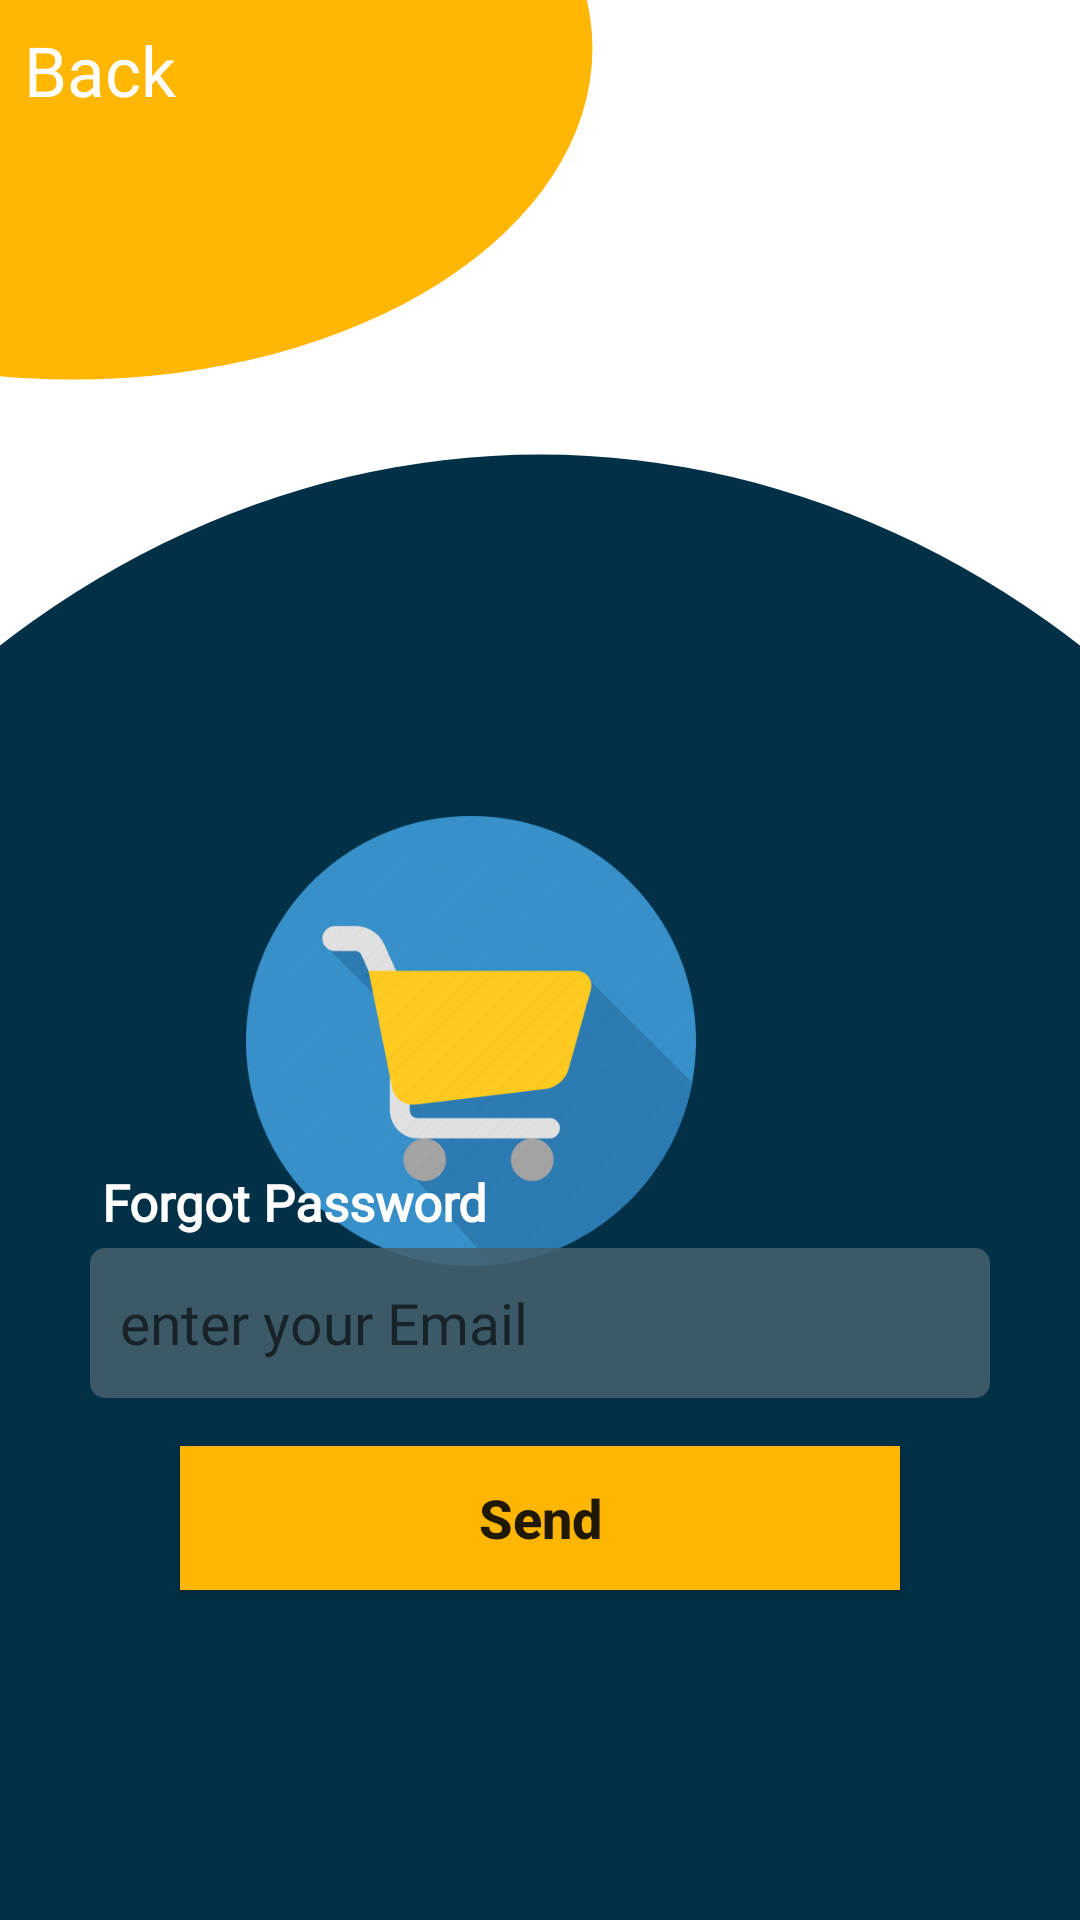

Write the Android layout XML for this screen, with the resource values it uses.
<!-- AndroidManifest.xml: application theme Theme.UX4ShoppingApp -->
<!-- res/layout/fragment_forgot_password.xml -->
<?xml version="1.0" encoding="utf-8"?>
<androidx.constraintlayout.widget.ConstraintLayout xmlns:android="http://schemas.android.com/apk/res/android"
    xmlns:app="http://schemas.android.com/apk/res-auto"
    xmlns:tools="http://schemas.android.com/tools"
    android:layout_width="match_parent"
    android:layout_height="match_parent"
    android:background="@drawable/signupscreenbackground"
    tools:context=".ui.fragments.login.LoginFragment">

    <ImageView
        android:layout_width="150dp"
        android:layout_height="150dp"
        android:layout_marginTop="272dp"
        android:layout_marginEnd="128dp"
        android:src="@drawable/shopping"
        app:layout_constraintEnd_toEndOf="parent"
        app:layout_constraintTop_toTopOf="parent" />

    <LinearLayout
        android:id="@+id/backButton"
        android:layout_width="wrap_content"
        android:layout_height="wrap_content"
        android:layout_marginStart="8dp"
        android:layout_marginTop="8dp"
        android:gravity="center"
        android:orientation="horizontal"
        app:layout_constraintStart_toStartOf="parent"
        app:layout_constraintTop_toTopOf="parent">

        <ImageView
            android:layout_width="wrap_content"
            android:layout_height="match_parent"
            android:paddingTop="3dp"
            android:src="@drawable/back_icon" />

        <TextView
            android:layout_width="wrap_content"
            android:layout_height="wrap_content"
            android:layout_gravity="center"
            android:fontFamily="@font/didactgothicregular"
            android:text="Back"
            android:textAllCaps="false"
            android:textColor="@color/white"
            android:textSize="23sp" />

    </LinearLayout>

    <LinearLayout
        android:id="@+id/linearLayout4"
        android:layout_width="match_parent"
        android:layout_height="wrap_content"
        android:layout_marginLeft="30dp"
        android:layout_marginRight="30dp"
        android:layout_marginBottom="50dp"
        android:orientation="vertical"
        app:layout_constraintBottom_toBottomOf="parent"
        app:layout_constraintEnd_toEndOf="parent"
        app:layout_constraintStart_toStartOf="parent"
        app:layout_constraintTop_toTopOf="@+id/guideline">

        <TextView
            android:layout_width="match_parent"
            android:layout_height="wrap_content"
            android:layout_marginLeft="4dp"
            android:layout_marginTop="20dp"
            android:layout_marginBottom="4dp"
            android:fontFamily="@font/didactgothicregular"
            android:text="Forgot Password"
            android:textColor="@color/white"
            android:textSize="17sp"
            android:textStyle="bold" />

        <EditText
            android:id="@+id/emailEditTxt"
            android:layout_width="match_parent"
            android:layout_height="50dp"
            android:background="@drawable/loginedittextbackground"
            android:fontFamily="@font/didactgothicregular"
            android:hint="enter your Email"
            android:padding="10dp"
            android:textColor="@color/white2"
            android:textSize="19sp" />


    </LinearLayout>

    <androidx.appcompat.widget.AppCompatButton
        android:id="@+id/sendBtn"
        android:layout_width="match_parent"
        android:layout_height="wrap_content"
        android:layout_marginStart="60dp"
        android:layout_marginTop="16dp"
        android:layout_marginEnd="60dp"
        android:background="@color/yellow_color"
        android:text="Send"
        android:textAllCaps="false"
        android:textSize="18sp"
        android:textStyle="bold"
        app:layout_constraintEnd_toEndOf="@+id/linearLayout4"
        app:layout_constraintStart_toStartOf="@+id/linearLayout4"
        app:layout_constraintTop_toBottomOf="@+id/linearLayout4" />

    <ProgressBar
        android:id="@+id/forgot_progress"
        style="?android:attr/progressBarStyle"
        android:layout_width="36dp"
        android:layout_height="36dp"
        android:layout_centerInParent="true"
        android:elevation="10dp"
        android:indeterminateTint="@color/black"
        android:visibility="invisible"
        app:layout_constraintBottom_toBottomOf="@+id/signupButton"
        app:layout_constraintEnd_toEndOf="@+id/signupButton"
        app:layout_constraintStart_toStartOf="@+id/signupButton"
        app:layout_constraintTop_toTopOf="@+id/signupButton" />

    <androidx.constraintlayout.widget.Guideline
        android:id="@+id/guideline"
        android:layout_width="wrap_content"
        android:layout_height="wrap_content"
        android:orientation="horizontal"
        app:layout_constraintGuide_begin="245dp" />


</androidx.constraintlayout.widget.ConstraintLayout>
<!-- resources referenced by this layout -->
<resources>
  <color name="black">#FF000000</color>
  <color name="white">#FFFFFFFF</color>
  <color name="white2">#C8C8C8</color>
  <color name="yellow_color">#FFFEB603</color>
  <!-- drawable loginedittextbackground (drawable) -->
  <?xml version="1.0" encoding="utf-8"?>
  <shape xmlns:android="http://schemas.android.com/apk/res/android">
  
      <solid android:color="@color/blue_color"/>
      <corners android:radius="5dp"/>
  
  </shape>
  <!-- drawable shopping: png bitmap (drawable, 25161 bytes) -->
  <!-- drawable signupscreenbackground (drawable) -->
  <vector xmlns:android="http://schemas.android.com/apk/res/android"
      android:width="412dp"
      android:height="870dp"
      android:viewportWidth="412"
      android:viewportHeight="870">
    <group>
      <clip-path
          android:pathData="M0,0h412v870h-412z"/>
      <path
          android:pathData="M0,0h412v870h-412z"
          android:fillColor="#fff"/>
      <path
          android:pathData="M582,827c0,313.14 -168.34,567 -376,567S-170,1140.15 -170,827 582,513.85 582,827Z"
          android:fillColor="#f3f4f6"/>
      <path
          android:pathData="M582,810.5C582,1062.62 413.66,1267 206,1267S-170,1062.62 -170,810.5 582,558.38 582,810.5Z"
          android:fillColor="#e9ebee"/>
      <path
          android:pathData="M-170,735.5a376,529.5 0,1 0,752 0a376,529.5 0,1 0,-752 0z"
          android:fillColor="#023047"/>
      <path
          android:pathData="M-170,22a198,150 0,1 0,396 0a198,150 0,1 0,-396 0z"
          android:fillColor="#ffb703"/>
    </group>
  </vector>
  <style name="Theme.UX4ShoppingApp" parent="Theme.MaterialComponents.DayNight.NoActionBar">
          
          <item name="colorPrimary">@color/purple_500</item>
          <item name="colorPrimaryVariant">@color/purple_700</item>
          <item name="colorOnPrimary">@color/white</item>
          
          <item name="colorSecondary">@color/teal_200</item>
          <item name="colorSecondaryVariant">@color/teal_700</item>
          <item name="colorOnSecondary">@color/black</item>
          
          <item name="android:statusBarColor">?attr/colorPrimaryVariant</item>
          
      </style>
  <color name="blue_color">#DA45606D</color>
  <color name="purple_500">#2196F3</color>
  <color name="purple_700">#03A9F4</color>
  <color name="teal_200">#FF03DAC5</color>
  <color name="teal_700">#FF018786</color>
</resources>
